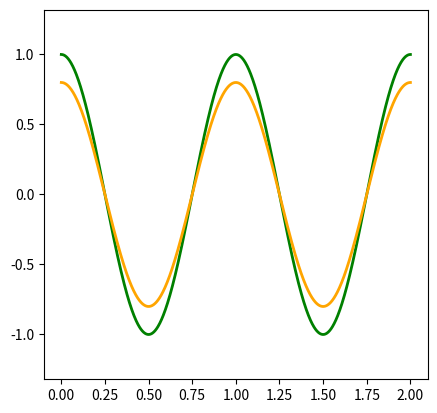

Here is the Python script that generated this plot: (Note: this script raises an exception after producing the figure.)
import matplotlib.pyplot as plt
import numpy as np

from matplotlib.widgets import CheckButtons

x = np.linspace(0.0,2.0,1000)
y1 = 1.2*np.cos(2*np.pi*x)
y2 = 1.0*np.cos(2*np.pi*x)
y3 = 0.8*np.cos(2*np.pi*x)

fig,ax = plt.subplots(1,1)
line1, = ax.plot(x,y1,color="red",lw=2,visible=False,label="1.2 A")
line2, = ax.plot(x,y2,color="green",lw=2,label="1.0 A")
line3, = ax.plot(x,y3,color="orange",lw=2,label="0.8 A")
plt.subplots_adjust(left=0.30)

axesbgcolor = "cornflowerblue"

cax = plt.axes([0.1,0.4,0.1,0.15],axisbg=axesbgcolor)

lines = [line1,line2,line3]

labels = [str(line.get_label()) for line in lines]
visibility = [line.get_visible() for line in lines]
check = CheckButtons(cax,labels,visibility)

def func(label):
    index = labels.index(label)
    lines[index].set_visible(not lines[index].get_visible())
    plt.draw()

check.on_clicked(func)

plt.show()
